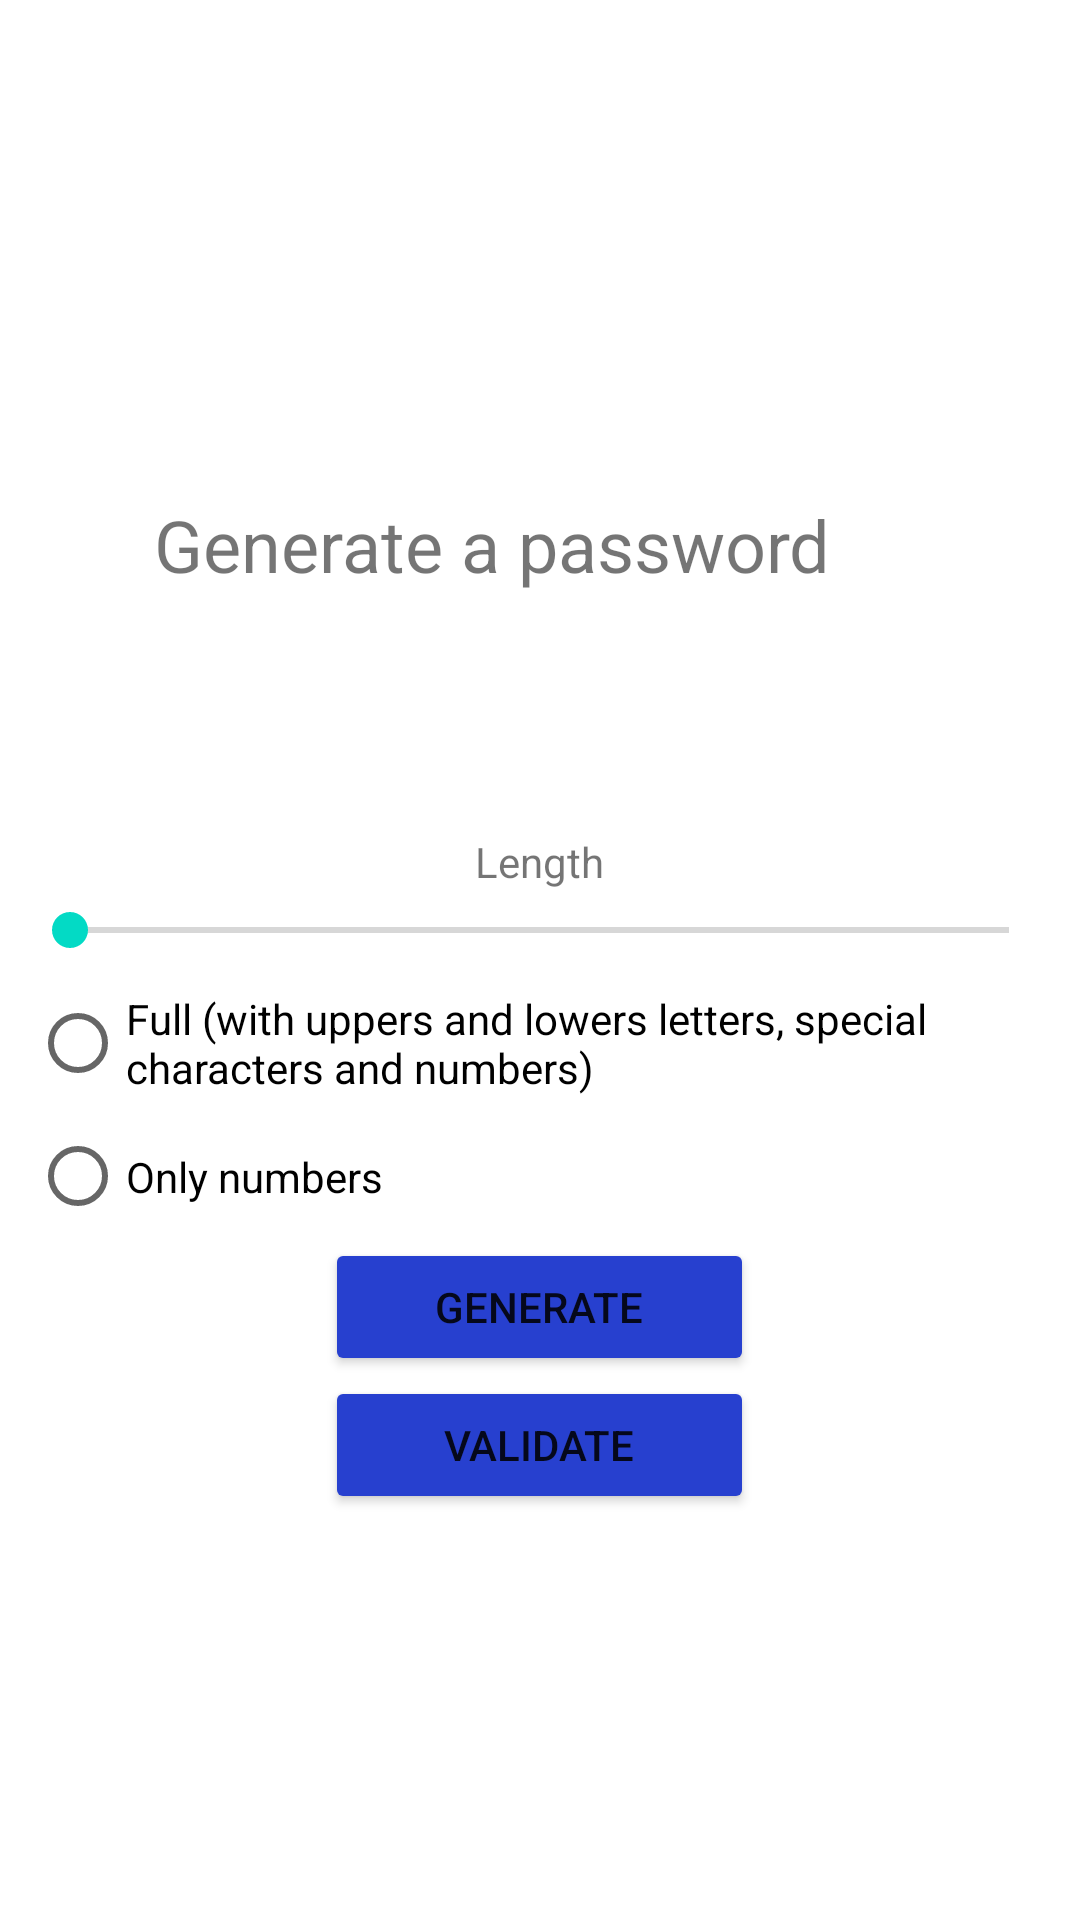

Write the Android layout XML for this screen, with the resource values it uses.
<!-- AndroidManifest.xml: application theme Theme.MobAppProject -->
<!-- res/layout/activity_generate_password.xml -->
<?xml version="1.0" encoding="utf-8"?>
<LinearLayout xmlns:android="http://schemas.android.com/apk/res/android"
    xmlns:app="http://schemas.android.com/apk/res-auto"
    xmlns:tools="http://schemas.android.com/tools"
    android:layout_width="match_parent"
    android:layout_height="match_parent"
    android:orientation="vertical"
    android:gravity="center">

    <TextView
        android:id="@+id/txt_generate_password"
        android:layout_width="257dp"
        android:layout_height="wrap_content"
        android:layout_marginTop="30dp"
        android:layout_marginBottom="30dp"
        android:text="@string/txt_generate_password"
        android:textSize="24sp"
        app:layout_constraintBottom_toTopOf="@+id/nameWebsite"
        app:layout_constraintEnd_toEndOf="parent"
        app:layout_constraintStart_toStartOf="parent"
        app:layout_constraintTop_toTopOf="parent" />

    <TextView
        android:id="@+id/txt_generated_password"
        android:layout_width="338dp"
        android:layout_height="50dp"
        android:gravity="center" />

    <TextView
        android:id="@+id/txt_length"
        android:layout_width="wrap_content"
        android:layout_height="wrap_content"
        android:text="@string/txt_length"
        app:layout_constraintBottom_toBottomOf="parent"
        app:layout_constraintEnd_toEndOf="parent"
        app:layout_constraintStart_toStartOf="parent"
        app:layout_constraintTop_toTopOf="parent"
        app:layout_constraintVertical_bias="0.443" />

    <SeekBar
        android:id="@+id/Length"
        android:layout_width="345dp"
        android:layout_height="27dp"
        app:layout_constraintBottom_toBottomOf="parent"
        app:layout_constraintEnd_toEndOf="parent"
        app:layout_constraintStart_toStartOf="parent"
        app:layout_constraintTop_toTopOf="parent"
        app:layout_constraintVertical_bias="0.551" />

    <RadioGroup
        android:id="@+id/radioGroup"
        android:layout_width="410dp"
        android:layout_height="89dp"
        android:gravity="center"
        app:layout_constraintBottom_toBottomOf="parent"
        app:layout_constraintEnd_toEndOf="parent"
        app:layout_constraintHorizontal_bias="0.07"
        app:layout_constraintStart_toStartOf="parent"
        app:layout_constraintTop_toTopOf="parent"
        app:layout_constraintVertical_bias="0.132">

        <RadioButton
            android:id="@+id/opt_full"
            android:layout_width="340dp"
            android:layout_height="wrap_content"
            android:text="@string/opt_full" />

        <RadioButton
            android:id="@+id/opt_numbers"
            android:layout_width="340dp"
            android:layout_height="wrap_content"
            android:text="@string/opt_numbers" />
    </RadioGroup>

    <Button
        android:id="@+id/btn_generate"
        android:layout_width="143dp"
        android:layout_height="46dp"
        android:text="@string/btn_generate"
        app:backgroundTint="#2740CF"
        app:layout_constraintBottom_toBottomOf="parent"
        app:layout_constraintEnd_toEndOf="parent"
        app:layout_constraintStart_toStartOf="parent"
        app:layout_constraintTop_toTopOf="@+id/radioGroup"
        app:layout_constraintVertical_bias="0.623" />

    <Button
        android:id="@+id/btn_copy"
        android:layout_width="143dp"
        android:layout_height="46dp"
        android:text="@string/btn_copy"
        app:backgroundTint="#2740CF"
        app:layout_constraintBottom_toBottomOf="parent"
        app:layout_constraintEnd_toEndOf="parent"
        app:layout_constraintStart_toStartOf="parent"
        app:layout_constraintTop_toTopOf="@+id/radioGroup"
        app:layout_constraintVertical_bias="0.75" />


</LinearLayout>
<!-- resources referenced by this layout -->
<resources>
  <string name="btn_copy">Validate</string>
  <string name="btn_generate">Generate</string>
  <string name="opt_full">Full (with uppers and lowers letters, special characters and numbers)</string>
  <string name="opt_numbers">Only numbers</string>
  <string name="txt_generate_password">Generate a password</string>
  <string name="txt_length">Length</string>
  <style name="Theme.MobAppProject" parent="Theme.MaterialComponents.DayNight.DarkActionBar">
          
          <item name="colorPrimary">@color/purple_500</item>
          <item name="colorPrimaryVariant">@color/purple_700</item>
          <item name="colorOnPrimary">@color/white</item>
          
          <item name="colorSecondary">@color/teal_200</item>
          <item name="colorSecondaryVariant">@color/teal_700</item>
          <item name="colorOnSecondary">@color/black</item>
          
          <item name="android:statusBarColor" tools:targetApi="l">?attr/colorPrimaryVariant</item>
          
      </style>
  <!-- not gathered from this repository: default colours our renderer supplied (Android Studio template values) -->
  <color name="purple_500">#FF6200EE</color>
  <color name="purple_700">#FF3700B3</color>
  <color name="teal_200">#FF03DAC5</color>
  <color name="teal_700">#FF018786</color>
  <color name="black">#FF000000</color>
  <color name="white">#FFFFFFFF</color>
</resources>
